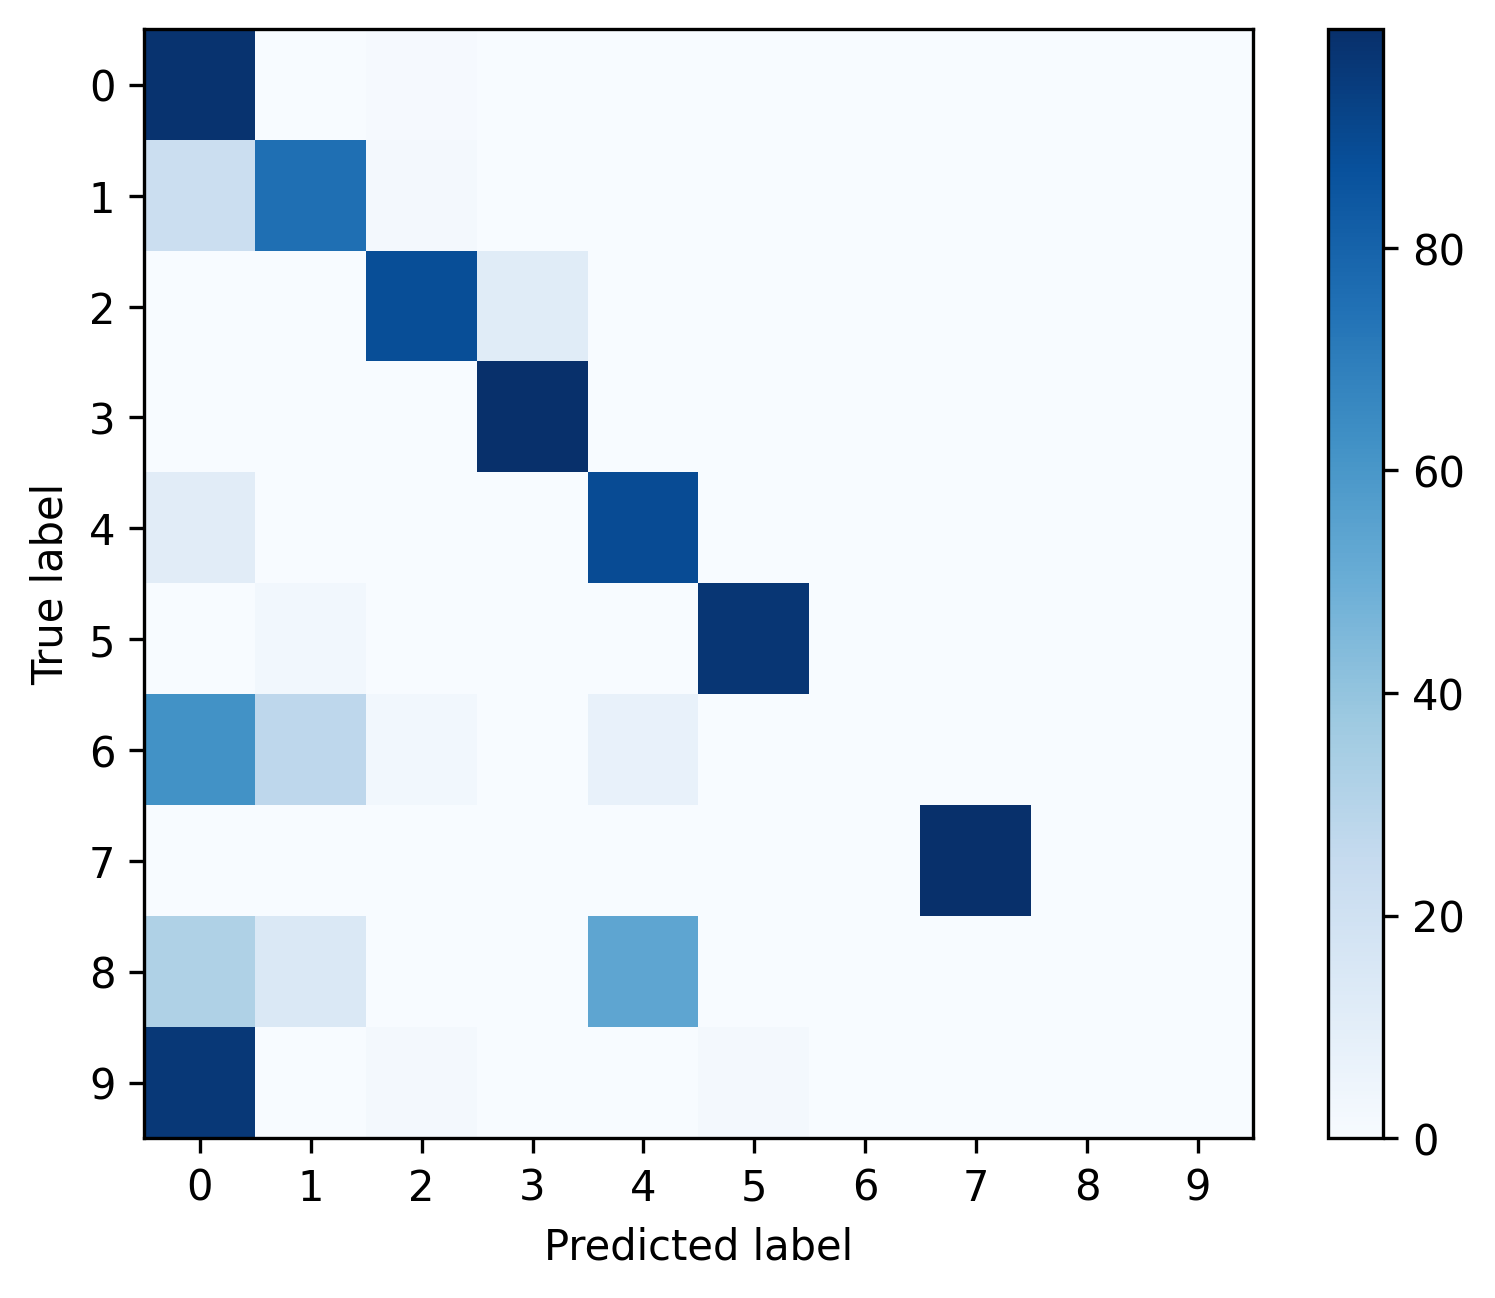

Data behind this chart, as committed beside it:
, 0, 1, 2, 3, 4, 5, 6, 7, 8, 9
0, 0.9814, 0.003105, 0.009244, 0.001693, 0.002681, 0.001623, 0.0, 0.0002117, 0.0, 0.0
1, 0.2228, 0.753, 0.02245, 0.0, 0.0, 0.001727, 0.0, 0.0, 0.0, 0.0
2, 0.0004046, 0.0, 0.8835, 0.1161, 0.0, 0.0, 0.0, 0.0, 0.0, 0.0
3, 0.0001052, 0.0, 0.00305, 0.9964, 0.0, 0.0, 0.0, 0.0004207, 0.0, 0.0
4, 0.1125, 0.0, 0.0, 0.0, 0.8875, 0.0, 0.0, 0.0, 0.0, 0.0
5, 0.0, 0.02893, 0.0, 0.0, 0.0, 0.9711, 0.0, 0.0, 0.0, 0.0
6, 0.6212, 0.2727, 0.0303, 0.0, 0.07576, 0.0, 0.0, 0.0, 0.0, 0.0
7, 0.002367, 0.001183, 0.0, 0.0, 0.003156, 0.0, 0.0, 0.9933, 0.0, 0.0
8, 0.3214, 0.1429, 0.0, 0.0, 0.5357, 0.0, 0.0, 0.0, 0.0, 0.0
9, 0.9649, 0.0, 0.01754, 0.0, 0.0, 0.01754, 0.0, 0.0, 0.0, 0.0
